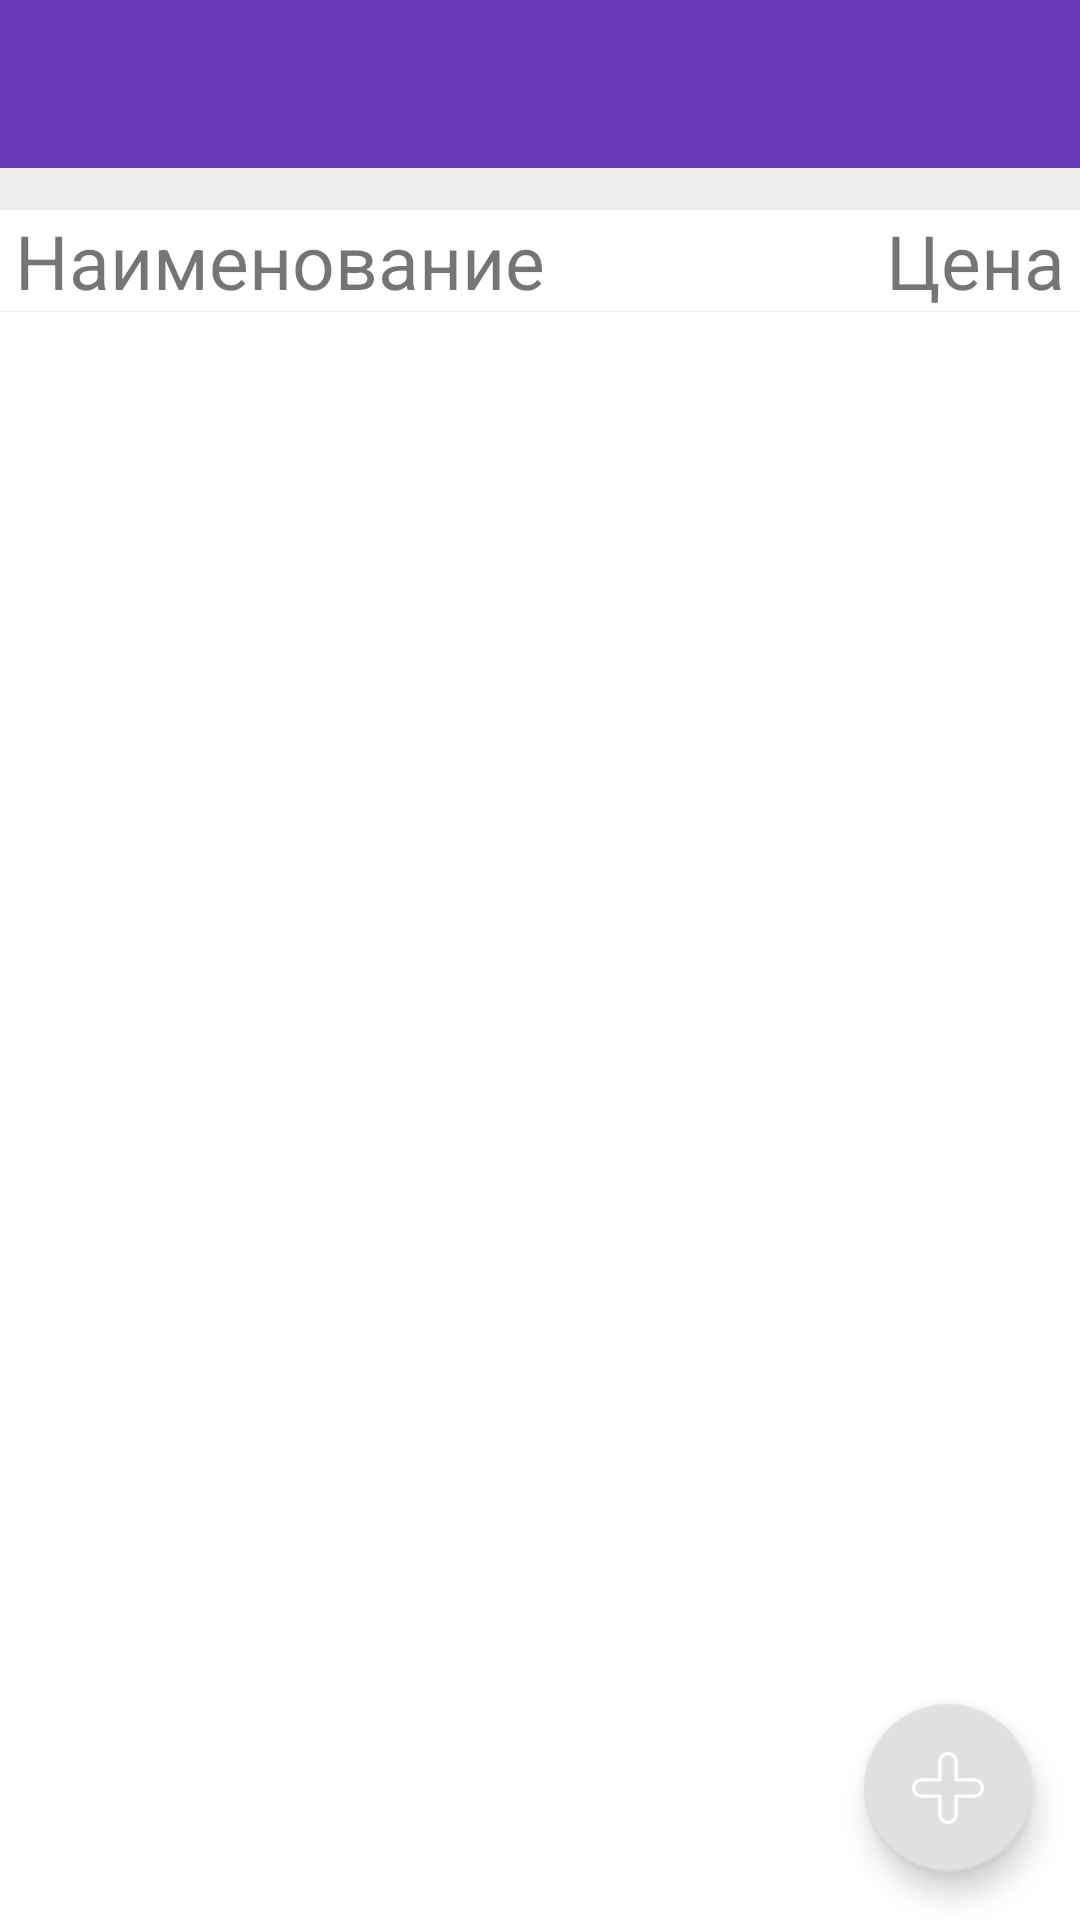

Android layout source for this screen:
<!-- AndroidManifest.xml: application theme AppTheme -->
<!-- res/layout/activity_products_data_base.xml -->
<?xml version="1.0" encoding="utf-8"?>
<RelativeLayout xmlns:android="http://schemas.android.com/apk/res/android"
    android:layout_width="match_parent"
    android:layout_height="match_parent"
    xmlns:app="http://schemas.android.com/apk/res-auto"
    android:background="#EEEEEE"
    android:orientation="vertical">

    <android.support.v7.widget.Toolbar
        android:id="@+id/activity_products_data_base__toolbar"
        android:layout_width="match_parent"
        android:layout_height="?attr/actionBarSize"
        android:layout_centerHorizontal="true"
        android:background="#673AB7" />

    <LinearLayout

        android:layout_width="540dp"
        android:layout_height="wrap_content"
        android:id="@+id/activity_products_data_base__linear_layout"
        android:layout_marginTop="70dp"
        android:background="@color/white"
        android:layout_centerHorizontal="true"
        android:orientation="horizontal">

        <TextView
            android:layout_width="wrap_content"
            android:layout_height="wrap_content"
            android:layout_gravity="center"
            android:layout_marginLeft="5dp"
            android:layout_weight="1"
            android:textSize="25sp"
            android:text="@string/product_data_base_layout_name_of_product"/>

        <TextView
            android:layout_width="wrap_content"
            android:layout_height="wrap_content"
            android:layout_marginLeft="5dp"
            android:layout_marginRight="5dp"
            android:textSize="25sp"
            android:text="@string/product_data_base_layout_name_of_price"/>

    </LinearLayout>

    <android.support.v7.widget.RecyclerView
        android:id="@+id/activity_products_data_base__recycle_view"
        android:layout_width="540dp"
        android:layout_height="match_parent"
        android:layout_centerHorizontal="true"
        android:layout_marginTop="104dp"
        android:background="@color/white"/>

    <android.support.design.widget.FloatingActionButton
        android:id="@+id/activity_products_data_base__floating_button"
        android:layout_height="150dp"
        android:layout_width="150dp"
        android:layout_marginBottom="10dp"
        app:srcCompat="@drawable/add_button"
        android:layout_alignParentBottom="true"
        android:layout_alignParentRight="true"
        android:layout_margin="16dp"/>
    </RelativeLayout>
<!-- resources referenced by this layout -->
<resources>
  <color name="white">#FFFFFF</color>
  <!-- drawable add_button (drawable) -->
  <?xml version="1.0" encoding="utf-8"?>
  <vector xmlns:android="http://schemas.android.com/apk/res/android"
      android:viewportWidth="44"
      android:viewportHeight="44"
      android:width="512dp"
      android:height="512dp">
      <path
          android:pathData="M22 44c-3.309 0 -6 -2.665 -6 -5.941L16 28 5.941 28C2.665 28 0 25.309 0 22 0 18.691 2.665 16 5.941 16L16 16 16 5.941C16 2.665 18.691 0 22 0c3.309 0 6 2.665 6 5.941L28 16 38.059 16c3.276 0 5.941 2.691 5.941 6 0 3.309 -2.665 6 -5.941 6L28 28 28 38.059C28 41.335 25.309 44 22 44ZM5.941 18C3.805 18 2 19.832 2 22c0 2.168 1.805 4 3.941 4L18 26 18 38.059c0 2.136 1.832 3.941 4 3.941 2.168 0 4 -1.805 4 -3.941L26 26 38.059 26C40.195 26 42 24.168 42 22 42 19.832 40.195 18 38.059 18L26 18 26 5.941C26 3.805 24.168 2 22 2 19.832 2 18 3.805 18 5.941L18 18 5.941 18Z"
          android:fillColor="#ffffff" />
  </vector>
  <string name="product_data_base_layout_name_of_price">Цена</string>
  <string name="product_data_base_layout_name_of_product">Наименование</string>
  <style name="AppTheme" parent="Theme.AppCompat.Light.DarkActionBar">
          
          <item name="colorPrimary">@color/colorPrimary</item>
          <item name="colorPrimaryDark">@color/colorPrimaryDark</item>
          <item name="colorAccent">@color/colorAccent</item>
      </style>
  <color name="colorPrimary">#4CAF50</color>
  <color name="colorPrimaryDark">#1B5E20</color>
  <color name="colorAccent">#E0E0E0</color>
</resources>
